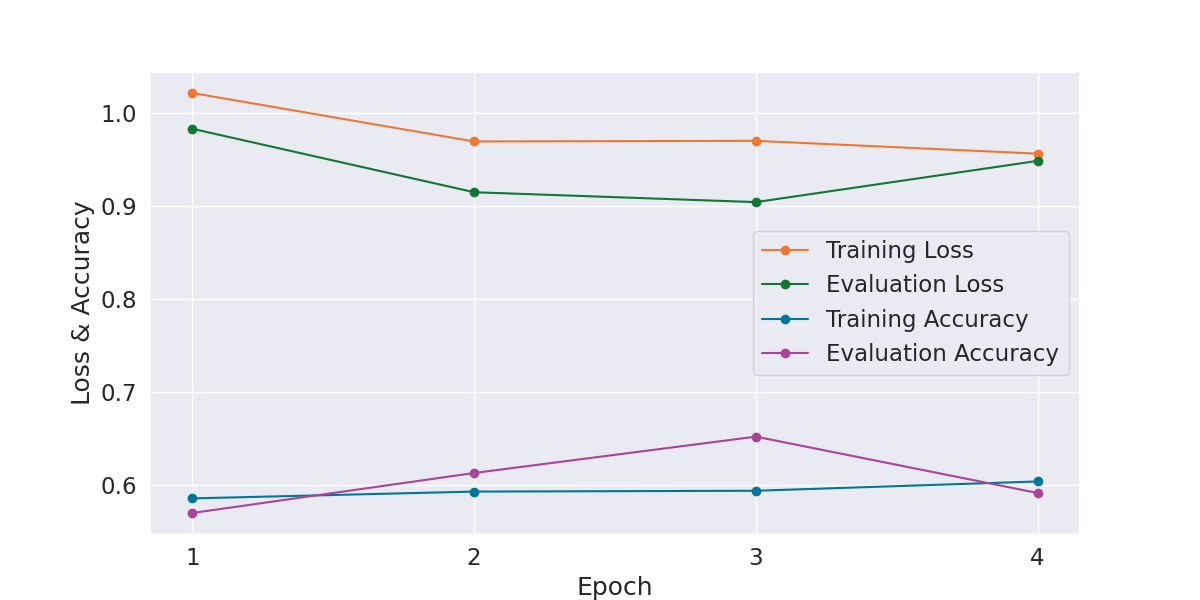

Data behind this chart, as committed beside it:
Epoch, Training Loss, Evaluation Loss, Training Accuracy, Evaluation Accuracy, Training Time, Evaluation Time
1, 1.021, 0.983, 0.586, 0.5703, 0:02:27, 0:00:04
2, 0.9694, 0.9149, 0.5933, 0.6133, 0:02:27, 0:00:04
3, 0.9701, 0.9042, 0.5942, 0.6523, 0:02:27, 0:00:04
4, 0.9563, 0.9485, 0.6042, 0.5918, 0:02:27, 0:00:04
